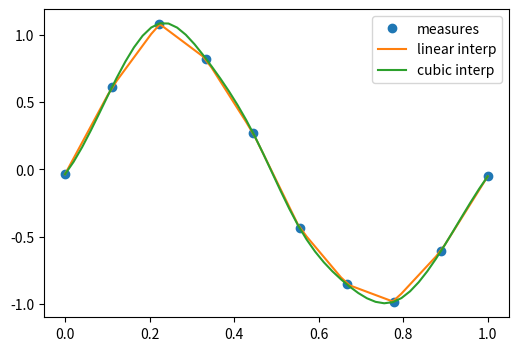
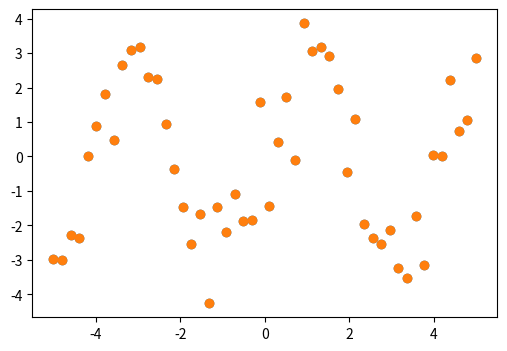

Python code for these plots, in order: (Note: this script raises an exception after producing the figures.)
import numpy as np
import matplotlib.pyplot as plt

%matplotlib inline
#plt.style.use('ggplot')
%precision 4
#np.set_printoptions(suppress=True)

# the actual measurements
measured_time = np.linspace(0, 1, 10)
noise = (np.random.random(10)*2 - 1) * 1e-1
measures = np.sin(2 * np.pi * measured_time) + noise


from scipy.interpolate import interp1d
# linear interpolation
linear_interp = interp1d(measured_time, measures)


# cubic interpolation
cubic_interp = interp1d(measured_time, measures, kind='cubic')


# denser interval to plot the interpolating function
interpolation_time = np.linspace(0, 1, 50)

plt.figure(figsize=(6, 4))
plt.plot(measured_time, measures, 'o', ms=6, label='measures')

linear_results = linear_interp(interpolation_time)
plt.plot(interpolation_time, linear_results, label='linear interp')

cubic_results = cubic_interp(interpolation_time)
plt.plot(interpolation_time, cubic_results, label='cubic interp')
plt.legend()


# checking the punctual results
x=1/4.
print ("sin(x):",np.sin(2 * np.pi * x), 
       "linear prediction:",linear_interp(x),
       "cubic prediction:", cubic_interp(x))



from scipy import optimize

x_data = np.linspace(-5, 5, num=50)
y_data = 2.9 * np.sin(1.5 * x_data) + np.random.normal(size=50)

import matplotlib.pyplot as plt
plt.figure(figsize=(6, 4))
plt.scatter(x_data, y_data)

def f(x, A, nu):
    return A * np.sin(nu * x)

# fit by means of curve_fit
# p0 are the guessed values for the parameters
params, params_covariance = optimize.curve_fit(f, x_data, y_data, p0=[2, 2])
print(params)
print (params_covariance)

# get the full output
#optimize.curve_fit(f, x_data, y_data, p0=[2, 2], full_output=True)

plt.scatter(x_data, y_data, label='Data')
plt.plot(x_data, test_func(x_data, params[0], params[1]),
         label='Fitted function')

plt.legend(loc='best')

def f(x):
    return x**3-3*x+1

x = np.linspace(-3,3,100)
plt.axhline(0)
plt.plot(x, f(x),'r-');

from scipy.optimize import brentq
brentq(f, -3, 0), brentq(f, 0, 1), brentq(f, 1,3)

from scipy.optimize import newton
newton(f, -3), newton(f, 0), newton(f, 3)

from scipy.optimize import root, fsolve

def f(x):
    return [x[1] - 3*x[0]*(x[0]+1)*(x[0]-1),
            .25*x[0]**2 + x[1]**2 - 1]

solutions = root(f, (0.5, 0.5))
print (solutions)

print (f(solutions.x))

def f(x):
    return x**4 + 3*(x-2)**3 - 15*(x)**2 + 1

x = np.linspace(-8, 5, 100)
plt.plot(x, f(x));

optimize.minimize_scalar(f, method='Brent')


optimize.minimize_scalar(f, method='bounded', bounds=[0, 6])


def f(x, offset):
    return -np.sinc(x-offset)

x = np.linspace(-20, 20, 100)
plt.plot(x, f(x, 5));

# note how additional function arguments are passed in
solution = optimize.minimize_scalar(f, args=(5,))
solution

plt.plot(x, f(x, 5))
plt.axvline(sol.x,color='b')

lower = np.random.uniform(-20, 20, 100)
upper = lower + 1
solutions = [optimize.minimize_scalar(f, args=(5,), bracket=(l, u)) for (l, u) in zip(lower, upper)]

idx = np.argmin([solution.fun for solution in solutions])
solution = solutions[idx]

plt.plot(x, f(x, 5))
plt.axvline(solution.x, color='b');

from scipy.optimize import basinhopping

x0 = 0
solution = basinhopping(f, x0, stepsize=1, minimizer_kwargs={'args': (5,)})
solution

plt.plot(x, f(x, 5))
plt.axvline(solution.x, color='b');

# Sample from a normal distribution using numpy's random number generator
samples = np.random.normal(size=10000)

# Compute a histogram of the sample
bins = np.linspace(-5, 5, 60)

# Compute the PDF on the bin centers from scipy distribution object
from scipy import stats
bin_centers = 0.5*(bins[1:] + bins[:-1])
pdf = stats.norm.pdf(bin_centers)

from matplotlib import pyplot as plt
plt.figure(figsize=(6, 4))
_,_,_ = plt.hist(samples, bins, label="Histogram of samples", density=True)
plt.plot(bin_centers, pdf, label="PDF")
plt.legend()

mean, std = stats.norm.fit(samples)
print (mean, std)  

# Generates 2 sets of observations
samples1 = np.random.normal(0, size=100)
samples2 = np.random.normal(0.1, size=100)

# Compute a histogram of the sample
bins = np.linspace(-4, 4, 30)
histogram1, bins = np.histogram(samples1, bins=bins, density=True)
histogram2, bins = np.histogram(samples2, bins=bins, density=True)

plt.figure(figsize=(6, 4))
plt.hist(samples1, bins=bins, density=True, label="Samples 1")
plt.hist(samples2, bins=bins, density=True, label="Samples 2")
plt.legend(loc='best')

stats.ttest_ind(samples1, samples2)

# most of the test statistics are available 
stats.chisquare(samples1,samples2)

from scipy.integrate import quad, quadrature
res, err = quad(np.sin, 0, np.pi/2)

# An alternative is the gaussian quadrature
#res, err = quadrature(np.sin, 0, np.pi/2)

print (res, err)
print (np.allclose(res, 1))   # res is the result, is should be close to 1

print (np.allclose(err, 1 - res))  # err is an estimate of the err

from scipy.integrate import nquad
func = lambda x0,x1,x2,x3 : x0**2 + x1*x2 - x3**3 + np.sin(x0) + (
                                1 if (x0-.2*x3-.5-.25*x1>0) else 0)
points = [[lambda x1,x2,x3 : 0.2*x3 + 0.5 + 0.25*x1], [], [], []]
def opts0(*args, **kwargs):
    return {'points':[0.2*args[2] + 0.5 + 0.25*args[0]]} 

result, abserr, out = nquad(func, [[0,1], [-1,1], [.13,.8], [-.15,1]], opts=[opts0,{},{},{}], full_output=True)

print (result, abserr)
print (out)

def calc_derivative(ypos, time):
    return -2 * ypos

from scipy.integrate import odeint
time_vec = np.linspace(0, 4, 40)
y = odeint(calc_derivative, y0=1, t=time_vec)


plt.figure(figsize=(4, 3))
plt.plot(time_vec, y)
plt.xlabel('t: Time')
plt.ylabel('y: Position')
plt.tight_layout()

mass = 0.5  # kg
kspring = 4  # N/m
cviscous = 0.4  # N s/m

# and thus
eps = cviscous / (2 * mass * np.sqrt(kspring/mass))
omega = np.sqrt(kspring / mass)

def calc_derivative(yvec, time, eps, omega):
    return (yvec[1], -eps * omega * yvec[1] - omega **2 * yvec[0])

time_vec = np.linspace(0, 10, 100)
yinit = (1, 0)
yarr = odeint(calc_derivative, yinit, time_vec, args=(eps, omega))

plt.figure(figsize=(4, 3))
plt.plot(time_vec, yarr[:, 0], label='y')
plt.plot(time_vec, yarr[:, 1], label="y'")
plt.legend(loc='best')

import numpy as np
from scipy import fftpack
from matplotlib import pyplot as plt

# Seed the random number generator
np.random.seed(1234)

time_step = 0.02
period = 5.

time_vec = np.arange(0, 20, time_step)
sig = (np.sin(2 * np.pi / period * time_vec)
       + 0.5 * np.random.randn(time_vec.size))

plt.figure(figsize=(6, 5))
plt.plot(time_vec, sig, label='Original signal')


# The FFT of the signal
sig_fft = fftpack.fft(sig)

# And the power (sig_fft is of complex dtype)
power = np.abs(sig_fft)

# The corresponding frequencies
sample_freq = fftpack.fftfreq(sig.size, d=time_step)

# Plot the FFT power
plt.figure(figsize=(6, 5))
plt.plot(sample_freq, power)
plt.xlabel('Frequency [Hz]')
plt.ylabel('plower')

# Find the peak frequency: we can focus on only the positive frequencies
pos_mask = np.where(sample_freq > 0)
freqs = sample_freq[pos_mask]
peak_freq = freqs[power[pos_mask].argmax()]

# Check that it does indeed correspond to the frequency that we generate
# the signal with
np.allclose(peak_freq, 1./period)

# An inner plot to show the peak frequency
axes = plt.axes([0.55, 0.3, 0.3, 0.5])
plt.title('Peak frequency')
plt.plot(freqs[:8], power[:8])
plt.setp(axes, yticks=[])

# scipy.signal.find_peaks_cwt can also be used for more advanced
# peak detection

high_freq_fft = sig_fft.copy()
high_freq_fft[np.abs(sample_freq) > peak_freq] = 0
filtered_sig = fftpack.ifft(high_freq_fft)

plt.figure(figsize=(6, 5))
plt.plot(time_vec, sig, label='Original signal')
plt.plot(time_vec, filtered_sig, linewidth=3, label='Filtered signal')
plt.xlabel('Time [s]')
plt.ylabel('Amplitude')

plt.legend(loc='best')
